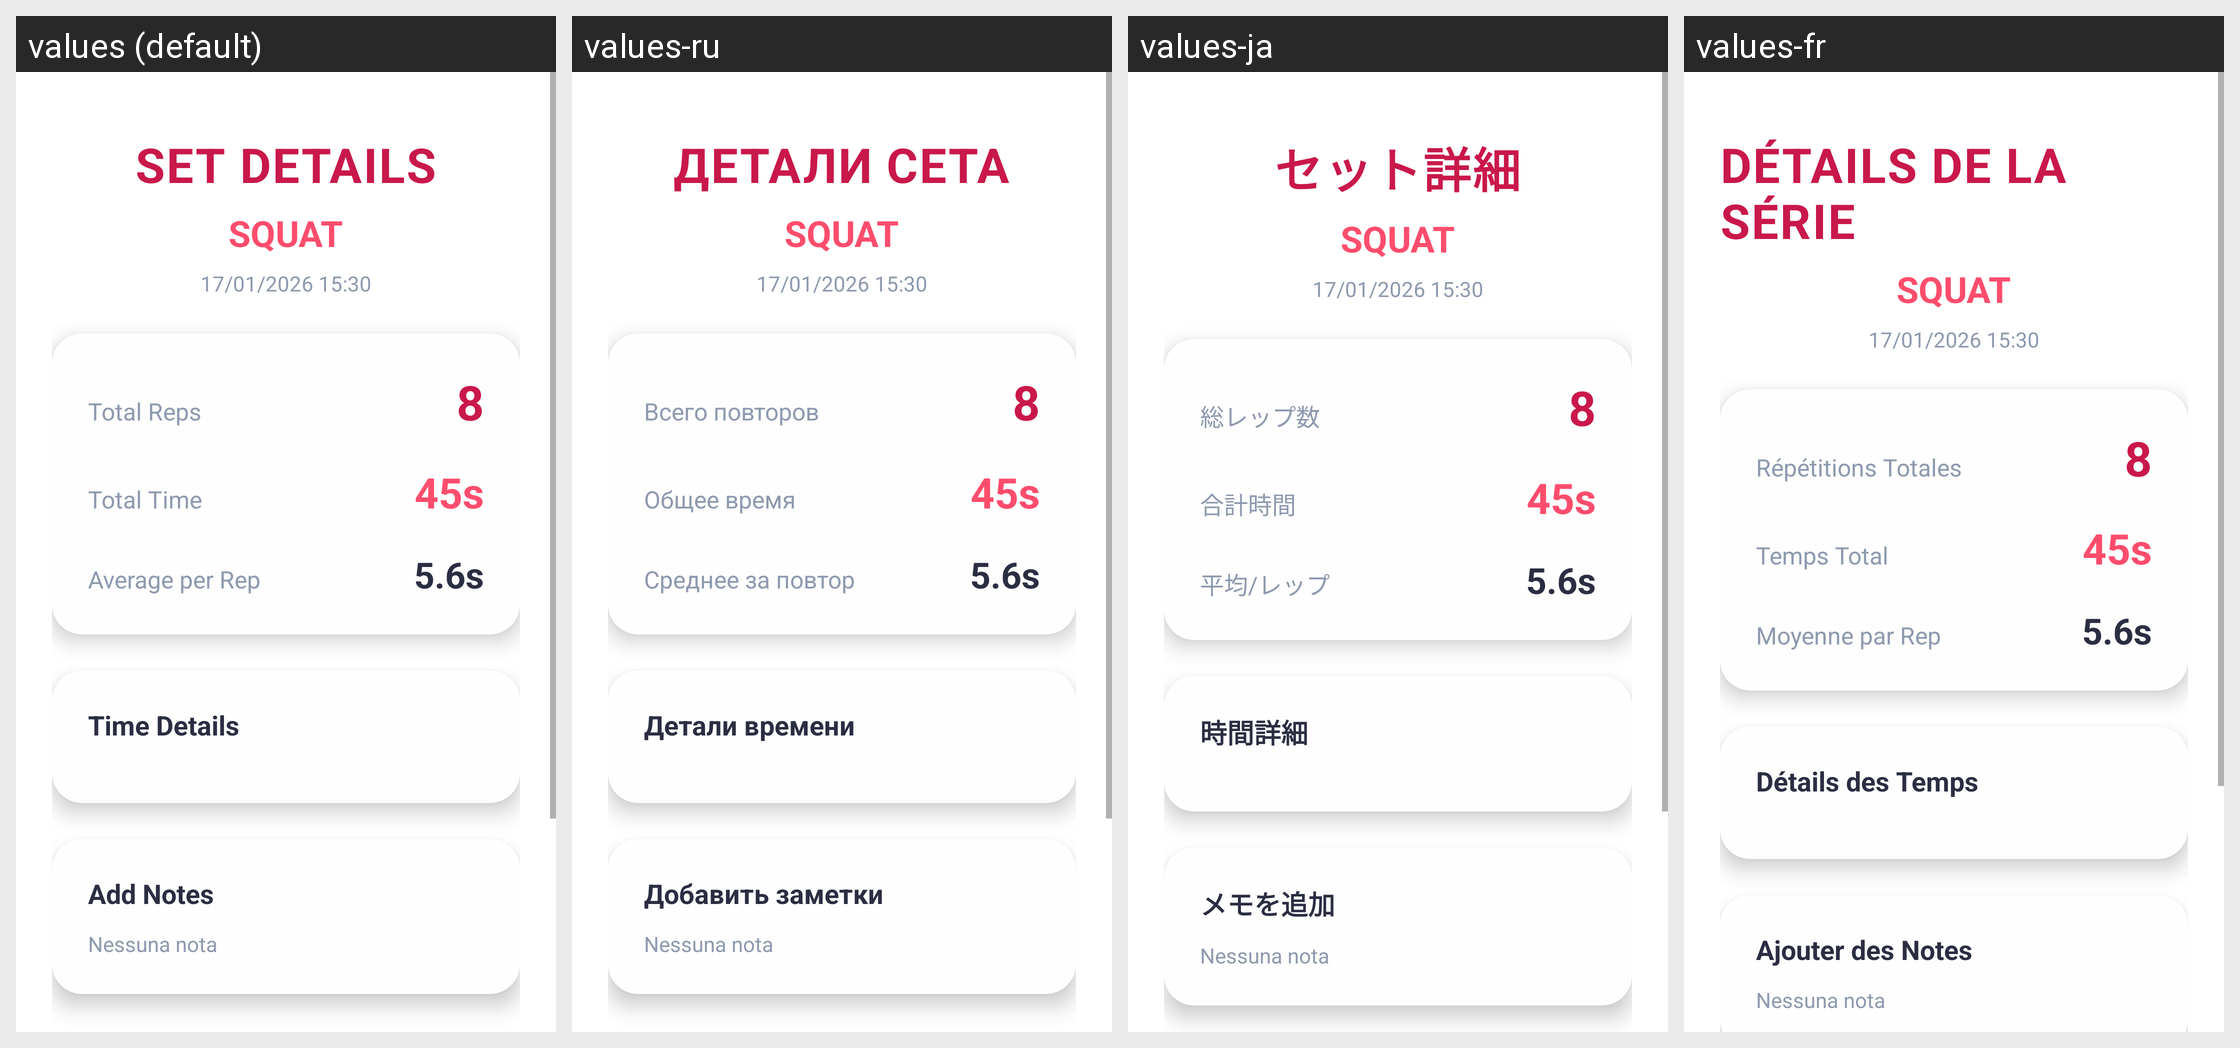

This grid shows one Android layout under several languages. Give, for every string resource on the screen, its name, the default text and each shown locale's text.
Android screen res/layout/activity_set_detail.xml rendered under 4 locales, left to right: values (default), values-ru, values-ja, values-fr. Device: Nexus 5 (rendered at 1080×1920; each locale shown at half size, 540×960, under a caption strip naming it); theme Theme.PoweLiftJudge.
Other locales in the repository, not shown: values-de, values-es, values-it, values-pt.
Strings drawn on this screen, with the default value and each locale's value (text and hints the layout hard-codes, and strings that could not be matched under every locale, appear in the picture but are not listed):

set_details
  values: SET DETAILS
  values-ru: ДЕТАЛИ СЕТА
  values-ja: セット詳細
  values-fr: DÉTAILS DE LA SÉRIE

total_reps
  values: Total Reps
  values-ru: Всего повторов
  values-ja: 総レップ数
  values-fr: Répétitions Totales

total_time
  values: Total Time
  values-ru: Общее время
  values-ja: 合計時間
  values-fr: Temps Total

average_per_rep
  values: Average per Rep
  values-ru: Среднее за повтор
  values-ja: 平均/レップ
  values-fr: Moyenne par Rep

time_details
  values: Time Details
  values-ru: Детали времени
  values-ja: 時間詳細
  values-fr: Détails des Temps

add_notes
  values: Add Notes
  values-ru: Добавить заметки
  values-ja: メモを追加
  values-fr: Ajouter des Notes
